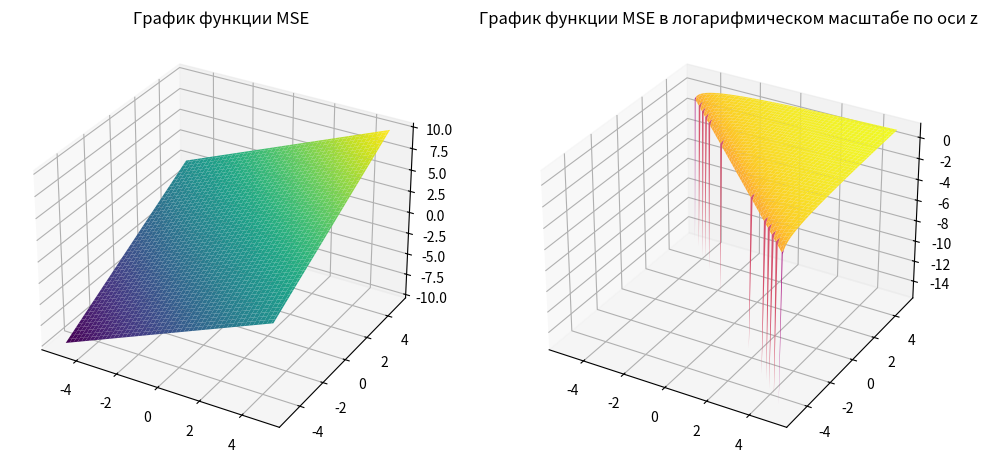

This chart was generated by the following Python code:
import numpy as np
import matplotlib.pyplot as plt
from mpl_toolkits.mplot3d import Axes3D

# Создание данных
X = np.linspace(-5, 5, 100)
Y = np.linspace(-5, 5, 100)
X, Y = np.meshgrid(X, Y)
Z1 = X + Y  # Функция для первого графика
Z2 = np.log10(X + Y)  # Функция для второго графика в логарифмическом масштабе

# Построение первого трехмерного графика
fig = plt.figure(figsize=(12, 6))

ax1 = fig.add_subplot(121, projection='3d')
ax1.plot_surface(X, Y, Z1, cmap='viridis')
ax1.set_title('График функции MSE')

# Построение второго трехмерного графика с логарифмическим масштабом по оси z
ax2 = fig.add_subplot(122, projection='3d')
ax2.plot_surface(X, Y, Z2, cmap='plasma')
ax2.set_title('График функции MSE в логарифмическом масштабе по оси z')

plt.show()